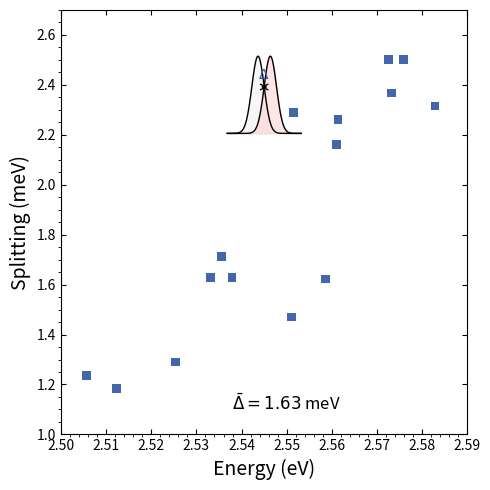

Recreate this plot in Python.
import matplotlib.pyplot as plt
import numpy as np

# --- Data Simulation ---
# Energy (x)
x = np.random.uniform(2.505, 2.585, 15)
# Splitting (y)
y = np.random.uniform(1.1, 2.6, 15)
# Make some trend? Image looks scattered but generally bottom-left to top-right
y = 1.0 + 1.5 * (x - 2.50) / 0.08 + np.random.normal(0, 0.3, 15)
y = np.clip(y, 1.1, 2.5)

# --- Plotting ---
fig, ax = plt.subplots(figsize=(5, 5), dpi=150)

# Scatter
ax.scatter(x, y, marker='s', color='#4466AA', edgecolor='none', s=40)

# Text
ax.text(2.55, 1.1, r'$\bar{\Delta} = 1.63$ meV', fontsize=12, ha='center')

# Inset Schematic
ax_ins = ax.inset_axes([0.4, 0.7, 0.2, 0.2])
ax_ins.axis('off')
t = np.linspace(-3, 3, 100)
p1 = np.exp(-(t + 0.5)**2 / 0.5)
p2 = np.exp(-(t - 0.5)**2 / 0.5)
ax_ins.plot(t, p1, 'k-', lw=1)
ax_ins.fill_between(t, 0, p1, color='#EEEEEE', alpha=0.5)
ax_ins.plot(t, p2, 'k-', lw=1)
ax_ins.fill_between(t, 0, p2, color='#FFCCCC', alpha=0.5)
# Arrow
ax_ins.annotate('', xy=(-0.5, 0.6), xytext=(0.5, 0.6), arrowprops=dict(arrowstyle='<->', lw=1))
ax_ins.text(0, 0.7, r'$\Delta$', ha='center', fontsize=10, color='#335599')

# Styling
ax.set_xlabel('Energy (eV)', fontsize=14)
ax.set_ylabel('Splitting (meV)', fontsize=14)
ax.set_xlim(2.50, 2.59)
ax.set_ylim(1.0, 2.7)

# Ticks
ax.minorticks_on()
ax.tick_params(direction='in', top=True, right=True)

plt.tight_layout()
plt.show()
